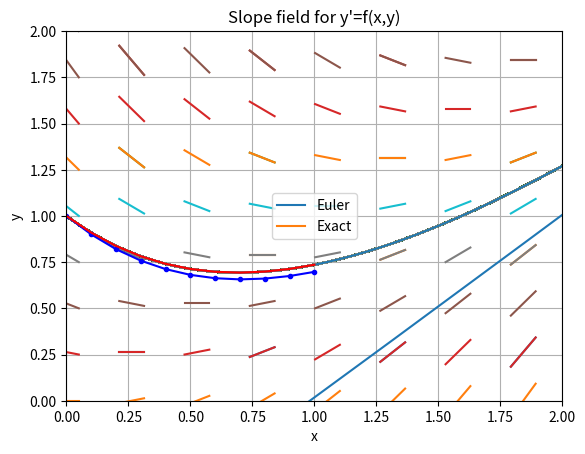

Write the Python code that produced this figure. (Note: this script raises an exception after producing the figure.)
import numpy as np
import matplotlib.pyplot as plt
from scipy.integrate import odeint
%matplotlib inline

def f(y,x): # define our equation
    return x-y # change this to x*np.sin(y) for second example

x = np.linspace(-5,5,20)
y = np.linspace(-5,5,20)

def dfield(f):
    for j in x:
        for k in y:
            slope = f(k,j)
            domain = np.linspace(j-0.05,j+0.05,2)
            def fun(y1,x1):
                z = slope*(domain-x1)+y1
                return z
            plt.plot(domain,fun(k,j),solid_capstyle='projecting',solid_joinstyle='bevel')

    plt.title("Slope field for y'=f(x,y)")
    plt.grid(True)
    plt.show()
dfield(f)

#If you need to change the function, uncomment the next two lines and update the definition
#def f(y, x):
#    return x - y

#x = np.linspace(-5,5,100)
y0 = 1.0  # the initial condition
y = odeint(f, y0, x)
y = np.array(y).flatten()

plt.xlabel("x")
plt.ylabel("y")
plt.plot(x, y);

a = 0.0
b = 5.0
c = 0.0
d = 5.0
slopesamples = 20
solvesamples = 100
x = np.linspace(a,b,slopesamples)
y = np.linspace(c,d,slopesamples)
xsolve = np.linspace(a,b,solvesamples)
#y0 = -1.0

def func(y,x):
    return x-y

def dfplot(func,y0):
        for j in x:
            for k in y:
                slope = func(k,j)
                domain = np.linspace(j-0.05,j+0.05,2)
                def fun(x1,y1):
                    z = slope*(domain-x1)+y1
                    return z
                ysolve = odeint(func, y0, xsolve)
                ysolve = np.array(ysolve).flatten()
                plt.plot(domain,fun(j,k),solid_capstyle='projecting',solid_joinstyle='bevel')
                plt.plot(xsolve,ysolve)


        plt.title("Slope field for y'=f(x,y)")
        plt.grid(True)
        plt.ylim(c,d)
        plt.xlim(a,b)

dfplot(func,1.0)



def odeEuler(f,y0,t):
    y = np.zeros(len(t))
    y[0] = y0
    for n in range(0,len(t)-1):
        y[n+1] = y[n] + f(y[n],t[n])*(t[n+1] - t[n])
    return y

def f(y,t):
    return t-y
t = np.linspace(0,1,11)
y0 = 1

t,odeEuler(f,y0,t)

y_exact = t - 1 + 2*np.exp(-t)
y_euler = odeEuler(f,y0,t)
plt.plot(t,y_euler,'b.-',t,y_exact,'r-')
plt.legend(['Euler','Exact'])
plt.axis([0,2,0,2])
plt.grid(True)
plt.show()

import sympy as sy
sy.init_printing()
t = sy.symbols('t')
y = sy.Function('y')

ydot = sy.diff(y(t),t)
eq = sy.Eq(ydot,t-y(t))
eq

sol=sy.dsolve(eq)
sol

sy.simplify(sol)

sy.dsolve(eq,y(t),ics={y(0):2})

